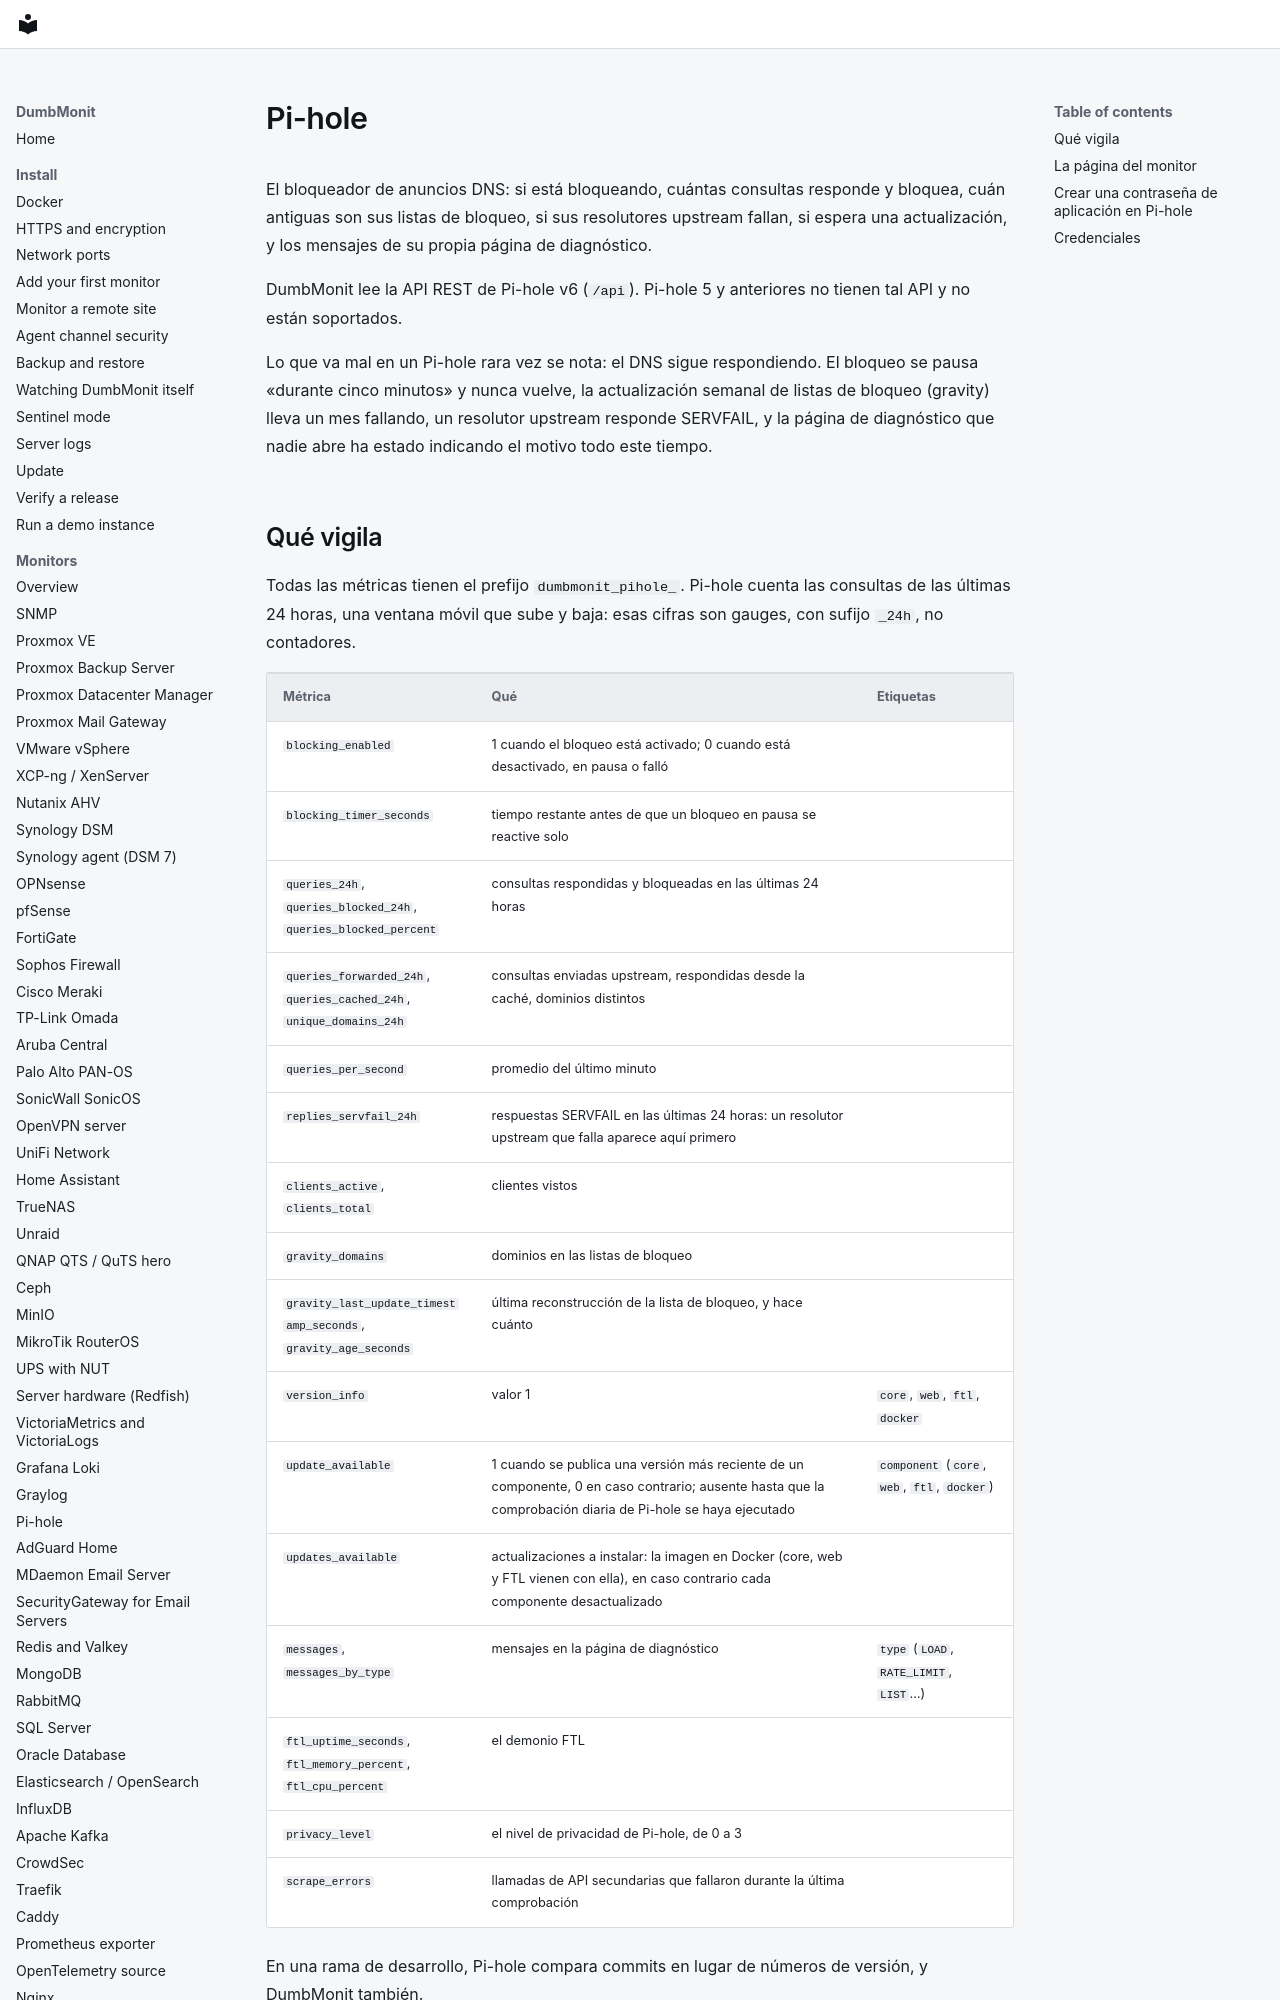

repository: laupernoe/dumbmonit · page: devices/pihole.es/index.html · generator: mkdocs

# Pi-hole

El bloqueador de anuncios DNS: si está bloqueando, cuántas consultas
responde y bloquea, cuán antiguas son sus listas de bloqueo, si sus
resolutores upstream fallan, si espera una actualización, y los mensajes
de su propia página de diagnóstico.

DumbMonit lee la API REST de Pi-hole v6 (`/api`). Pi-hole 5 y anteriores
no tienen tal API y no están soportados.

Lo que va mal en un Pi-hole rara vez se nota: el DNS sigue respondiendo. El
bloqueo se pausa «durante cinco minutos» y nunca vuelve, la actualización
semanal de listas de bloqueo (gravity) lleva un mes fallando, un resolutor
upstream responde SERVFAIL, y la página de diagnóstico que nadie abre ha
estado indicando el motivo todo este tiempo.
